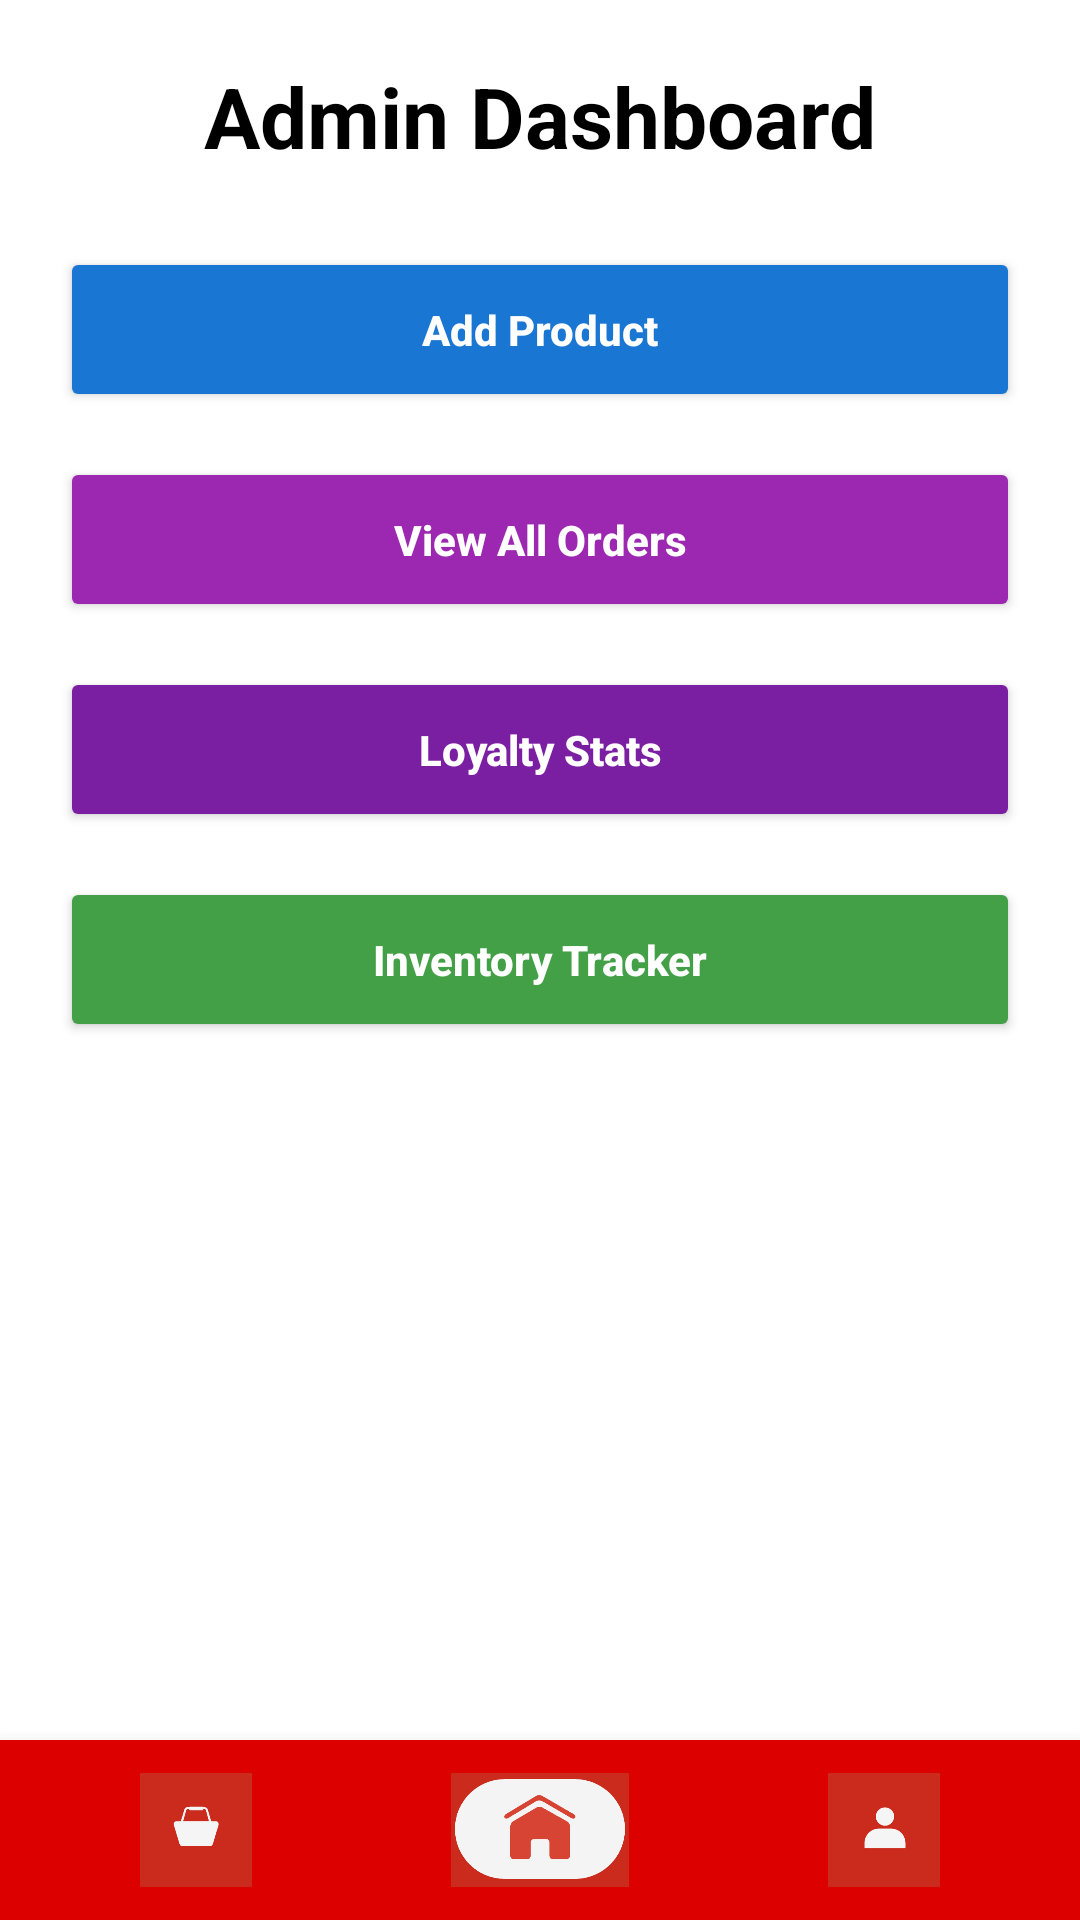

Produce the Android XML layout that renders to this screen, including the resource entries it uses.
<!-- AndroidManifest.xml: application theme Theme.SanIsidroPharmacy -->
<!-- res/layout/activity_product_post.xml -->
<?xml version="1.0" encoding="utf-8"?>
<LinearLayout xmlns:android="http://schemas.android.com/apk/res/android"
    android:layout_width="match_parent"
    android:layout_height="match_parent"
    android:orientation="vertical"
    android:background="@android:color/white">

    
    <ScrollView
        android:layout_width="match_parent"
        android:layout_height="0dp"
        android:layout_weight="1"
        android:padding="20dp">

        <LinearLayout
            android:orientation="vertical"
            android:layout_width="match_parent"
            android:layout_height="wrap_content">

            <TextView
                android:id="@+id/adminTitle"
                android:text="Admin Dashboard"
                android:textSize="28sp"
                android:textStyle="bold"
                android:textColor="#000000"
                android:gravity="center"
                android:layout_width="match_parent"
                android:layout_height="wrap_content"
                android:layout_marginBottom="25dp"/>

            
            <Button
                android:id="@+id/btnAddProduct"
                android:layout_width="match_parent"
                android:layout_height="55dp"
                android:text="Add Product"
                android:textAllCaps="false"
                android:textStyle="bold"
                android:textColor="@android:color/white"
                android:backgroundTint="#1976D2"
                android:layout_marginBottom="15dp"/>

            
            <Button
                android:id="@+id/btnAdminOrders"
                android:layout_width="match_parent"
                android:layout_height="55dp"
                android:text="View All Orders"
                android:textAllCaps="false"
                android:textStyle="bold"
                android:textColor="@android:color/white"
                android:backgroundTint="#9C27B0"
                android:layout_marginBottom="15dp"/>

            
            <Button
                android:id="@+id/btnAdminLoyalty"
                android:layout_width="match_parent"
                android:layout_height="55dp"
                android:text="Loyalty Stats"
                android:textAllCaps="false"
                android:textStyle="bold"
                android:textColor="@android:color/white"
                android:backgroundTint="#7B1FA2"
                android:layout_marginBottom="15dp"/>

            
            <Button
                android:id="@+id/btnInventory"
                android:layout_width="match_parent"
                android:layout_height="55dp"
                android:text="Inventory Tracker"
                android:textAllCaps="false"
                android:textStyle="bold"
                android:textColor="@android:color/white"
                android:backgroundTint="#43A047"/>

        </LinearLayout>

    </ScrollView>

    
    <include
        android:id="@+id/include_bottom_nav"
        layout="@layout/include_bottom_nav"
        android:layout_width="match_parent"
        android:layout_height="60dp"/>

</LinearLayout>
<!-- res/layout/include_bottom_nav.xml (included above) -->
<LinearLayout xmlns:android="http://schemas.android.com/apk/res/android"
    android:id="@+id/bottom_nav"
    android:layout_width="match_parent"
    android:layout_height="60dp"
    android:layout_gravity="bottom"
    android:background="#DD0000"
    android:elevation="8dp"
    android:gravity="center"
    android:orientation="horizontal"
    android:padding="8dp"
    android:weightSum="3">

    
    <ImageView
        android:id="@+id/nav_cart"
        android:layout_width="34dp"
        android:layout_height="58dp"
        android:layout_weight="1"
        android:contentDescription="Cart"
        android:src="@drawable/ic_cart"
        android:padding="10dp"
        android:clickable="true"
        android:focusable="true" />

    
    <ImageView
        android:id="@+id/nav_home"
        android:layout_width="34dp"
        android:layout_height="58dp"
        android:layout_weight="1"
        android:contentDescription="Home"
        android:src="@drawable/ic_home"
        android:padding="10dp"
        android:clickable="true"
        android:focusable="true" />

    
    <ImageView
        android:id="@+id/nav_user"
        android:layout_width="34dp"
        android:layout_height="58dp"
        android:layout_weight="1"
        android:contentDescription="Profile"
        android:src="@drawable/ic_user"
        android:padding="10dp"
        android:clickable="true"
        android:focusable="true" />

</LinearLayout>
<!-- resources referenced by this layout -->
<resources>
  <!-- drawable ic_cart: png bitmap (drawable, 7613 bytes) -->
  <!-- drawable ic_home: png bitmap (drawable, 11320 bytes) -->
  <!-- drawable ic_user: png bitmap (drawable, 7305 bytes) -->
  <style name="Theme.SanIsidroPharmacy" parent="Theme.MaterialComponents.DayNight.DarkActionBar">
          
          <item name="colorPrimary">@color/purple_500</item>
          <item name="colorPrimaryVariant">@color/purple_700</item>
          <item name="colorOnPrimary">@color/white</item>
          
          <item name="colorSecondary">@color/teal_200</item>
          <item name="colorSecondaryVariant">@color/teal_700</item>
          <item name="colorOnSecondary">@color/black</item>
          
          <item name="android:statusBarColor">?attr/colorPrimaryVariant</item>
          
      </style>
  <color name="purple_500">#FF6200EE</color>
  <color name="purple_700">#FF3700B3</color>
  <color name="white">#FFFFFFFF</color>
  <color name="teal_200">#FF03DAC5</color>
  <color name="teal_700">#FF018786</color>
  <color name="black">#FF000000</color>
</resources>
